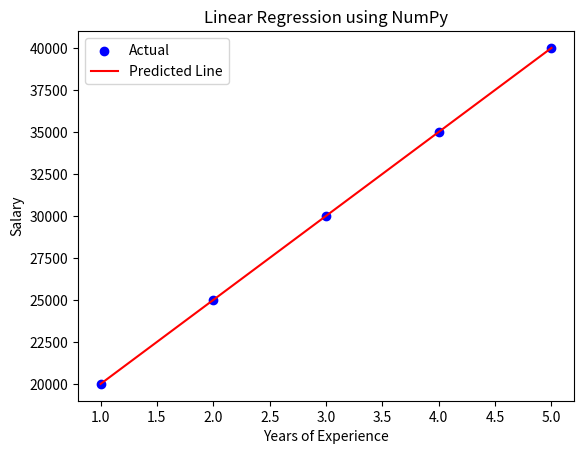

The matplotlib source for this figure:
import numpy as np
import matplotlib.pyplot as plt

# 1. Sample Data (Years of Experience vs Salary)
x = np.array([1, 2, 3, 4, 5])       # Input (Years)
y = np.array([20000, 25000, 30000, 35000, 40000])  # Output (Salary)

# 2. Calculate the coefficients (m = slope, b = intercept)
n = len(x)
mean_x = np.mean(x)
mean_y = np.mean(y)

# Using the formula for slope and intercept
numerator = np.sum((x - mean_x) * (y - mean_y))
denominator = np.sum((x - mean_x)**2)
m = numerator / denominator
b = mean_y - m * mean_x

print(f"Slope (m): {m}")
print(f"Intercept (b): {b}")

# 3. Make predictions
y_pred = m * x + b

# 4. Plot the data and regression line
plt.scatter(x, y, color='blue', label='Actual')
plt.plot(x, y_pred, color='red', label='Predicted Line')
plt.xlabel("Years of Experience")
plt.ylabel("Salary")
plt.legend()
plt.title("Linear Regression using NumPy")
plt.show()

# 5. Evaluate the model (Mean Squared Error)
mse = np.mean((y - y_pred)**2)
print(f"Mean Squared Error: {mse}")
